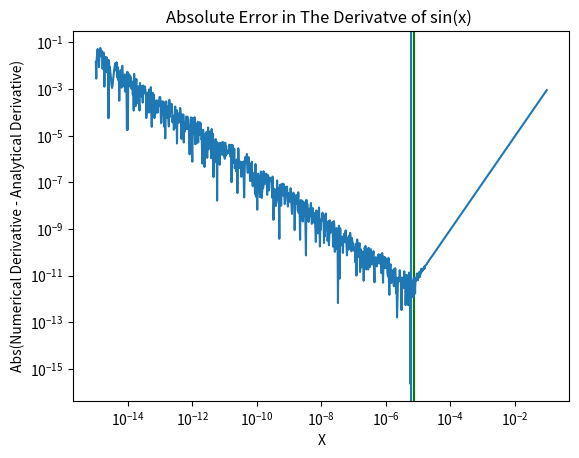

Recreate this plot in Python.
import numpy as np
import matplotlib.pyplot as plt

def ndiff(fun,x,full):
    #We will make the difference smaller and smaller until we reach the end
    def centeredDerivative(fun,x,dx):
        return (fun(x + dx) - fun(x - dx))/(2*dx)

    dx = 1      #Our initial dx
    previousValue = centeredDerivative(fun, x, dx)       #Initialize our previous value
    dx = dx/10
    newValue = centeredDerivative(fun, x, dx)
    #Now for the error terms
    previousError = abs(newValue - previousValue)

    endLoop = False
    while endLoop == False:
        dx = dx/ 10**(1/9)
        previousValue = newValue
        newValue = centeredDerivative(fun, x, dx)
        newError = abs(newValue- previousValue)
       
        if newError > previousError:
            endLoop = True
            
        
        else:
            
            previousError = newError

    if full == True:
        #If full is true we return the derivative,dx and an estimate of error
        return (centeredDerivative(fun, x, dx),dx,newError)
    else:
        return centeredDerivative(fun, x, dx), 
    return
fun = np.sin
funDeriv = np.cos
x = 1
derivValue,estDx,prevError = ndiff(fun, x, full = True)
print("===== Testing function ===== \n")
print("When full = false we should just get the derivative", ndiff(fun, x, False))
print("When full = true we should get the derivative, the dx value and the error", ndiff(fun, x, True))
#Testing our function

actualError = funDeriv(x) - derivValue
print('The anaytical error in the function is: ', actualError)
print('The error given by the numerical differentiator is ', prevError, '\n')

print("===== End of function test =====")



#now lets check it against log log plot
logdx=np.linspace(-15,-1,1001)
dx=10**logdx

fun=np.sin
derivFun = np.cos
x0=1
smallest = np.finfo(float).eps

optDx3 = (smallest)**(1/3)
 
y0=fun(x0)
y1=fun(x0+dx)

ym=fun(x0-dx)
d2=(y1-ym)/(2*dx) #calculate the 2-sided derivative.
 #so we don't have to click away plots!

 #Plotting the actual best dx vs. our estimate
 #--------------------------------------------

plt.axvline(optDx3, label = 'Optimal Dx')
plt.axvline(estDx, color = 'green', label = 'Estimate of Dx')

plt.loglog(dx,np.abs(d2-derivFun(x0)))
plt.title('Absolute Error in The Derivatve of sin(x) ')
plt.ylabel('Abs(Numerical Derivative - Analytical Derivative)')
plt.xlabel('X')
plt.show()

